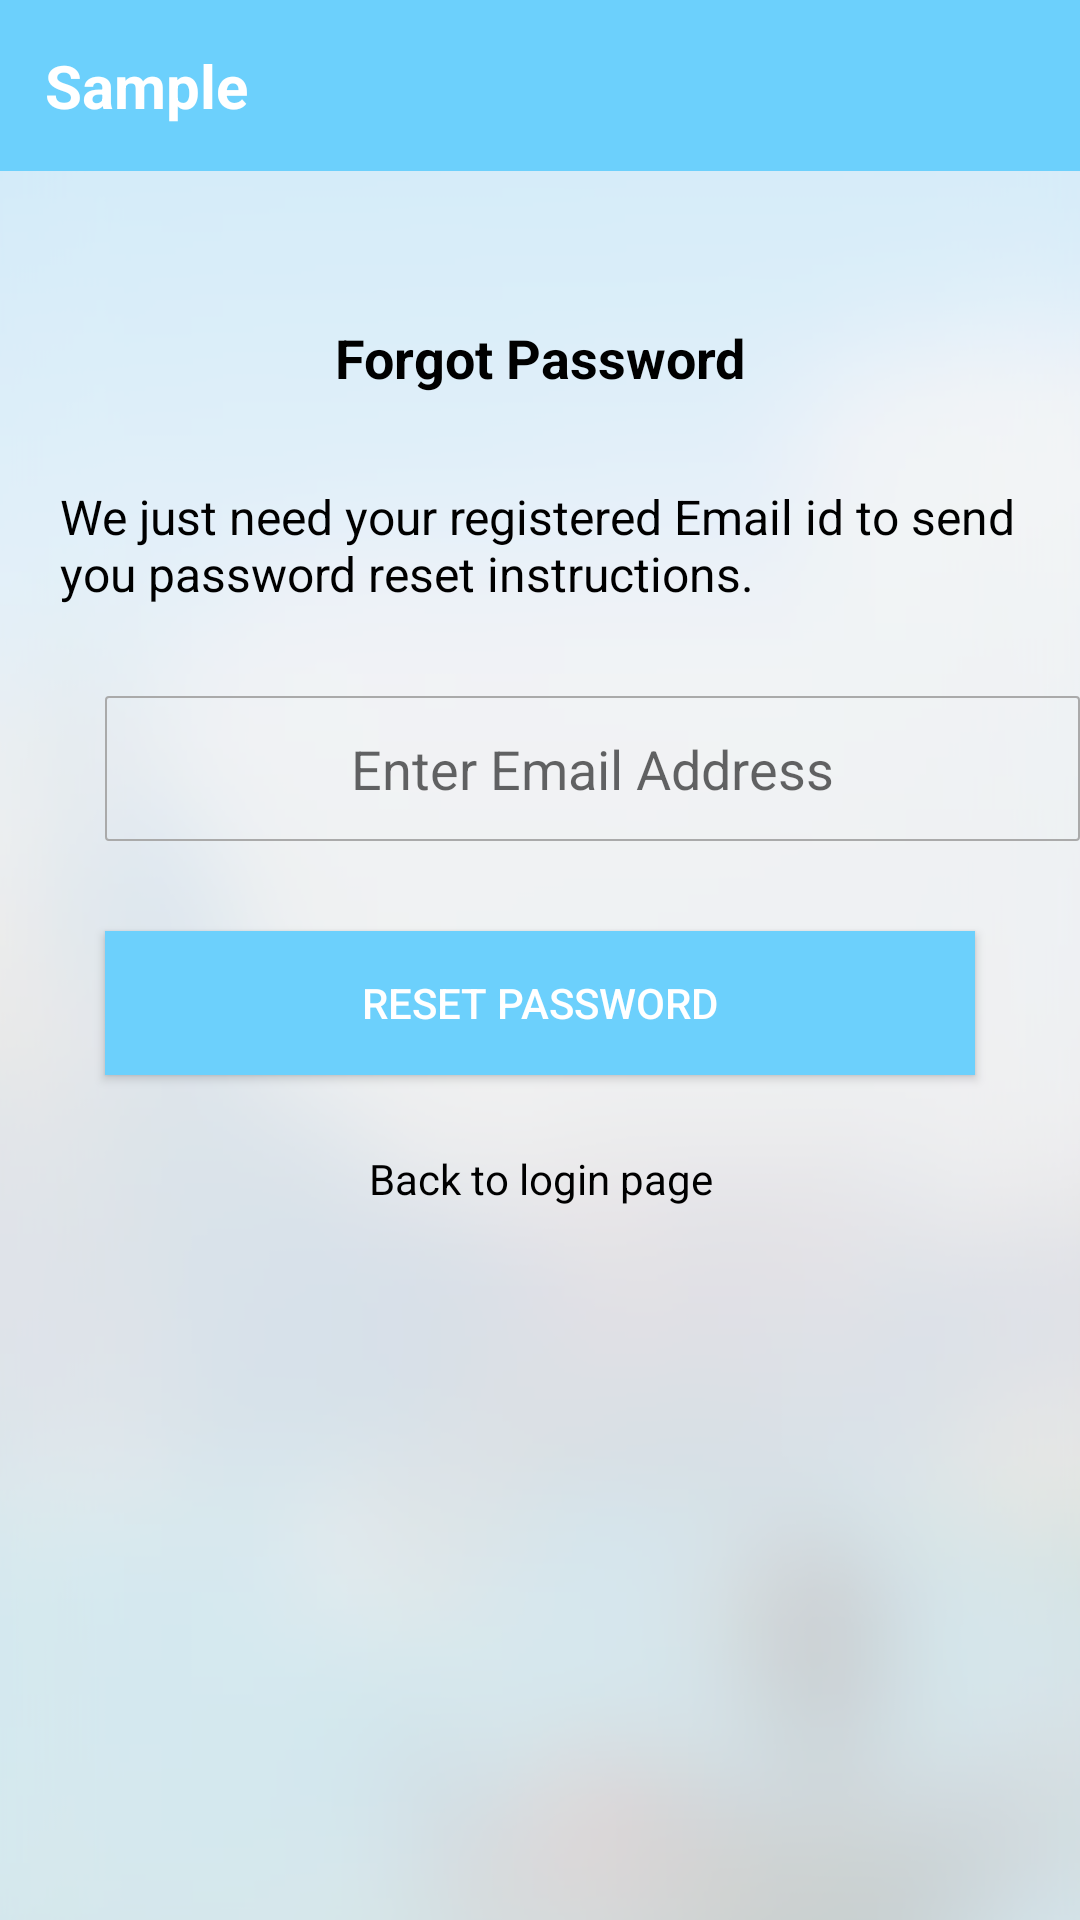

Layout XML and referenced resources for this Android screen:
<!-- AndroidManifest.xml: application theme AppTheme -->
<!-- res/layout/activity_forgotpwd.xml -->
<?xml version="1.0" encoding="utf-8"?>
<RelativeLayout xmlns:android="http://schemas.android.com/apk/res/android"
    xmlns:tools="http://schemas.android.com/tools"
    android:layout_width="match_parent"
    android:layout_height="match_parent"
    android:background="@drawable/bg_blur"
    android:descendantFocusability="beforeDescendants"
    android:focusableInTouchMode="true"
    tools:context="com.capricot.fieldprocustomer.Registration">

    <include
        android:id="@+id/layout_satoff"
        layout="@layout/headinglayout" />

    <RelativeLayout
        android:id="@+id/white_layout"
        android:layout_width="match_parent"
        android:layout_height="wrap_content"
        android:layout_below="@+id/layout_satoff"
        android:gravity="center">

        <TextView
            android:id="@+id/forgotpwd_txt"
            android:layout_width="match_parent"
            android:layout_height="wrap_content"
            android:layout_marginTop="50dp"
            android:layout_marginBottom="15dp"
            android:gravity="center"
            android:textStyle="bold"
            android:text="@string/forgot_password"
            android:textColor="@color/black"
            android:textSize="18sp" />

        <TextView
            android:id="@+id/instructions_txt"
            android:layout_width="match_parent"
            android:layout_height="wrap_content"
            android:layout_below="@+id/forgotpwd_txt"
            android:layout_marginStart="20dp"
            android:layout_marginTop="15dp"
            android:layout_marginRight="20dp"
            android:layout_marginBottom="30dp"
            android:text="@string/resetinstructions"
            android:textColor="@android:color/black"
            android:textSize="16sp" />

        <EditText
            android:id="@+id/regmailid_txt"
            android:layout_width="match_parent"
            android:layout_height="wrap_content"
            android:layout_below="@+id/instructions_txt"
            android:layout_marginStart="35dp"
            android:layout_marginRight="35dp"
            android:layout_marginBottom="30dp"
            android:background="@drawable/border"
            android:gravity="center"
            android:hint="@string/registered_email_id"
            android:inputType="textEmailAddress"
            android:maxLength="32"
            android:paddingTop="12dp"
            android:paddingBottom="12dp"
            android:textColor="@android:color/black"
            android:importantForAutofill="no" />

        <Button
            android:id="@+id/resetpwd_btn"
            android:layout_width="match_parent"
            android:layout_height="wrap_content"
            android:layout_below="@+id/regmailid_txt"
            android:layout_marginStart="35dp"
            android:layout_marginEnd="35dp"
            android:layout_marginBottom="20dp"
            android:background="@drawable/round_corner_label"
            android:text="@string/reset_password"
            android:textAllCaps="true"
            android:textColor="@color/white" />

        <TextView
            android:id="@+id/backtologin_txt"
            android:layout_width="wrap_content"
            android:layout_height="wrap_content"
            android:layout_below="@+id/resetpwd_btn"
            android:layout_marginBottom="20dp"
            android:layout_centerHorizontal="true"
            android:paddingTop="5dp"
            android:paddingBottom="5dp"
            android:gravity="center"
            android:text="@string/back_to_login_page"
            android:textColor="@android:color/black" />
    </RelativeLayout>


</RelativeLayout>
<!-- res/layout/headinglayout.xml (included above) -->
<?xml version="1.0" encoding="utf-8"?>
<RelativeLayout xmlns:android="http://schemas.android.com/apk/res/android"
    android:layout_width="match_parent"
    android:layout_height="wrap_content">

    <TextView
        android:id="@+id/headingtext"
        android:layout_width="match_parent"
        android:layout_height="wrap_content"
        android:text="Sample"
        android:textSize="20dp"
        android:textColor="#FFF"
        android:paddingTop="15dp"
        android:paddingBottom="15dp"
        android:paddingStart="15dp"
        android:textStyle="bold"
        android:background="@color/colorPrimary"/>


</RelativeLayout>
<!-- resources referenced by this layout -->
<resources>
  <color name="black">#ff000000</color>
  <color name="colorPrimary">#6cd0fc</color>
  <color name="white">#ffffffff</color>
  <!-- drawable bg_blur: png bitmap (drawable, 108599 bytes) -->
  <!-- drawable border (drawable) -->
  <?xml version="1.0" encoding="UTF-8"?>
  <shape xmlns:android="http://schemas.android.com/apk/res/android" android:id="@+id/listview_background_shape">
      <stroke android:width="0.5dp" android:color="#76C5B8" />
      <padding android:left="2dp"
          android:top="2dp"
          android:right="2dp"
          android:bottom="2dp" />
      <corners android:radius="1dp" />
      <solid android:color="@android:color/transparent" />
      <stroke android:color="@android:color/darker_gray"
          android:dashGap="4dp"/>
  </shape>
  <!-- drawable round_corner_label (drawable) -->
  <?xml version="1.0" encoding="utf-8"?>
  <shape xmlns:android="http://schemas.android.com/apk/res/android"
      android:shape="rectangle">
  
  
      <solid android:color="@color/colorPrimary" />
  
      <padding
          android:bottom="0dp"
          android:left="0dp"
          android:right="0dp"
          android:top="0dp" />
  
      <stroke>
  
      </stroke>
      <size
          android:height="40dp"
          android:width="270dp" />
  </shape>
  <string name="back_to_login_page">Back to login page</string>
  <string name="forgot_password">Forgot Password</string>
  <string name="registered_email_id">Enter Email Address</string>
  <string name="reset_password">Reset Password</string>
  <string name="resetinstructions">We  just  need  your  registered  Email  id  to  send  you  password  reset  instructions.</string>
  <style name="AppTheme" parent="Theme.AppCompat.Light.NoActionBar">
          
          <item name="colorPrimary">@color/colorPrimary</item>
          <item name="colorPrimaryDark">@color/colorPrimaryDark</item>
          <item name="colorAccent">@color/colorAccent</item>
      </style>
  <color name="colorPrimaryDark">#2d9fc9</color>
  <color name="colorAccent">#4C535B</color>
</resources>
